Run: headless pygame with SDL's dummy video driver; simulated clock (each Clock.tick advances the game by its frame time, no real sleeping); random seed 0; keys injected as events and as key.get_pressed() state; no mouse input.
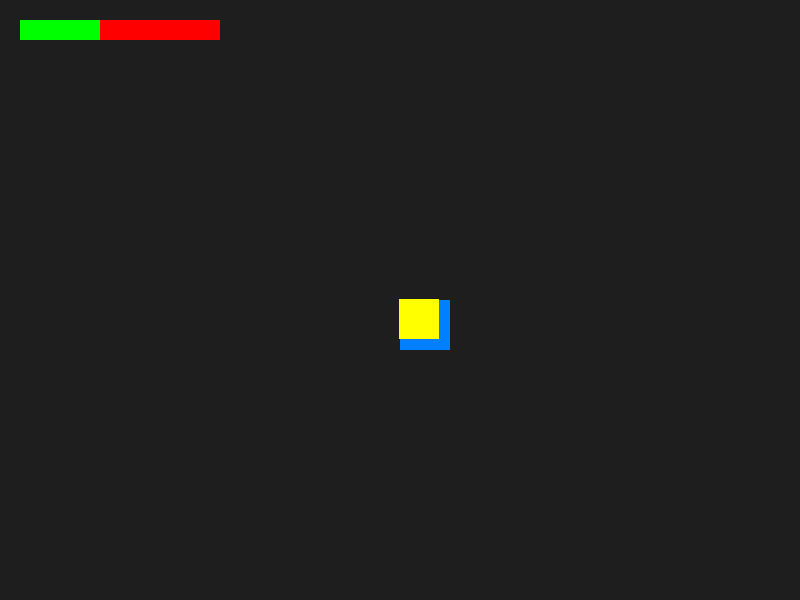
Frame 1 of 3 · flips 1–60 · no input
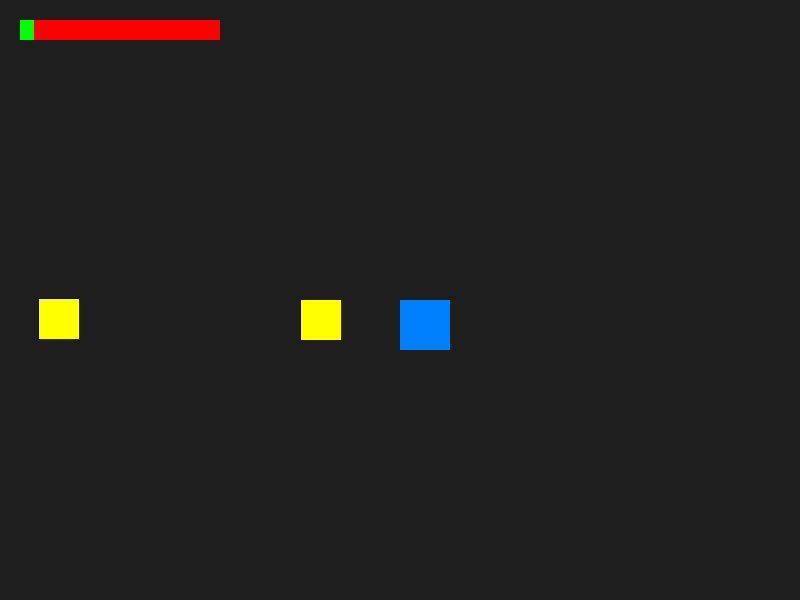
Frame 2 of 3 · flips 61–180 · tapped SPACE, RETURN · held RIGHT (→), D
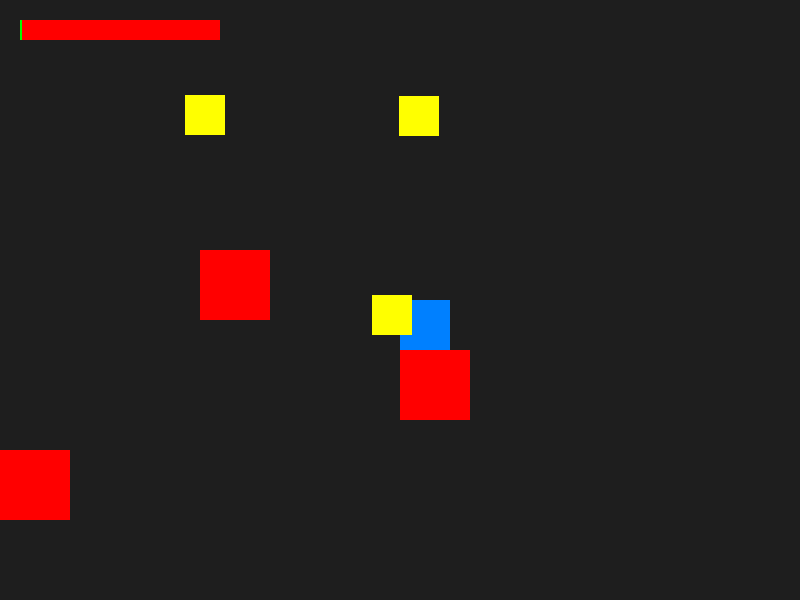
Frame 3 of 3 · flips 181–300 · held DOWN (↓), S (game ended)

The pygame program that drew these frames:

import pygame
import sys
import random

# Initialize Pygame
pygame.init()

# Constants
SCREEN_WIDTH = 800
SCREEN_HEIGHT = 600
SQUARE_SIZE = 50
SQUARE_COLOR = (0, 128, 255)
BLOCK_COLOR = (255, 0, 0)
BLOCK_SIZE = 70
BACKGROUND_COLOR = (30, 30, 30)
MOVE_SPEED = 5
ENEMY_COLOR = (255, 255, 0)
ENEMY_SIZE = 40
ENEMY_SPEED = 2
HEALTH_BAR_WIDTH = 200
HEALTH_BAR_HEIGHT = 20
MAX_HEALTH = 100

# Initialize screen
screen = pygame.display.set_mode((SCREEN_WIDTH, SCREEN_HEIGHT))

# World offset
world_x, world_y = 0, 0

# Player position in the world
player_world_x, player_world_y = 0, 0

# Blocks
blocks = [[400, 300], [600, 400], [200, 500]]

# Health
health = MAX_HEALTH

# Enemies
enemies = []

def spawn_enemy():
    enemy_x = random.randint(-1000, 1000)
    enemy_y = random.randint(-1000, 1000)
    enemies.append([enemy_x, enemy_y])

# Spawn initial enemies
for _ in range(5):
    spawn_enemy()

# Main game loop
clock = pygame.time.Clock()
while True:
    for event in pygame.event.get():
        if event.type == pygame.QUIT:
            pygame.quit()
            sys.exit()

    # Get keys
    keys = pygame.key.get_pressed()
    prev_x, prev_y = player_world_x, player_world_y
    
    # Move player in the world
    if keys[pygame.K_UP]:
        player_world_y -= MOVE_SPEED
    if keys[pygame.K_DOWN]:
        player_world_y += MOVE_SPEED
    if keys[pygame.K_LEFT]:
        player_world_x -= MOVE_SPEED
    if keys[pygame.K_RIGHT]:
        player_world_x += MOVE_SPEED

    # Player collision with blocks
    player_rect = pygame.Rect(SCREEN_WIDTH // 2, SCREEN_HEIGHT // 2, SQUARE_SIZE, SQUARE_SIZE)
    for block in blocks:
        block_rect = pygame.Rect(block[0] - player_world_x + SCREEN_WIDTH // 2, block[1] - player_world_y + SCREEN_HEIGHT // 2, BLOCK_SIZE, BLOCK_SIZE)
        if player_rect.colliderect(block_rect):
            player_world_x, player_world_y = prev_x, prev_y
            break

    # Enemy movement
    for enemy in enemies:
        if enemy[0] < player_world_x:
            enemy[0] += ENEMY_SPEED
        elif enemy[0] > player_world_x:
            enemy[0] -= ENEMY_SPEED
        if enemy[1] < player_world_y:
            enemy[1] += ENEMY_SPEED
        elif enemy[1] > player_world_y:
            enemy[1] -= ENEMY_SPEED
        
        # Check collision with player
        enemy_rect = pygame.Rect(enemy[0] - player_world_x + SCREEN_WIDTH // 2, enemy[1] - player_world_y + SCREEN_HEIGHT // 2, ENEMY_SIZE, ENEMY_SIZE)
        if player_rect.colliderect(enemy_rect):
            health -= 1
            if health <= 0:
                print("Game Over!")
                pygame.quit()
                sys.exit()

    # Drawing
    screen.fill(BACKGROUND_COLOR)
    pygame.draw.rect(screen, SQUARE_COLOR, (SCREEN_WIDTH // 2, SCREEN_HEIGHT // 2, SQUARE_SIZE, SQUARE_SIZE))
    
    # Draw blocks
    for block in blocks:
        pygame.draw.rect(screen, BLOCK_COLOR, (block[0] - player_world_x + SCREEN_WIDTH // 2, block[1] - player_world_y + SCREEN_HEIGHT // 2, BLOCK_SIZE, BLOCK_SIZE))
    
    # Draw enemies
    for enemy in enemies:
        pygame.draw.rect(screen, ENEMY_COLOR, (enemy[0] - player_world_x + SCREEN_WIDTH // 2, enemy[1] - player_world_y + SCREEN_HEIGHT // 2, ENEMY_SIZE, ENEMY_SIZE))
    
    # Draw health bar
    pygame.draw.rect(screen, (255, 0, 0), (20, 20, HEALTH_BAR_WIDTH, HEALTH_BAR_HEIGHT))
    pygame.draw.rect(screen, (0, 255, 0), (20, 20, HEALTH_BAR_WIDTH * (health / MAX_HEALTH), HEALTH_BAR_HEIGHT))
    
    pygame.display.flip()
    clock.tick(60)
